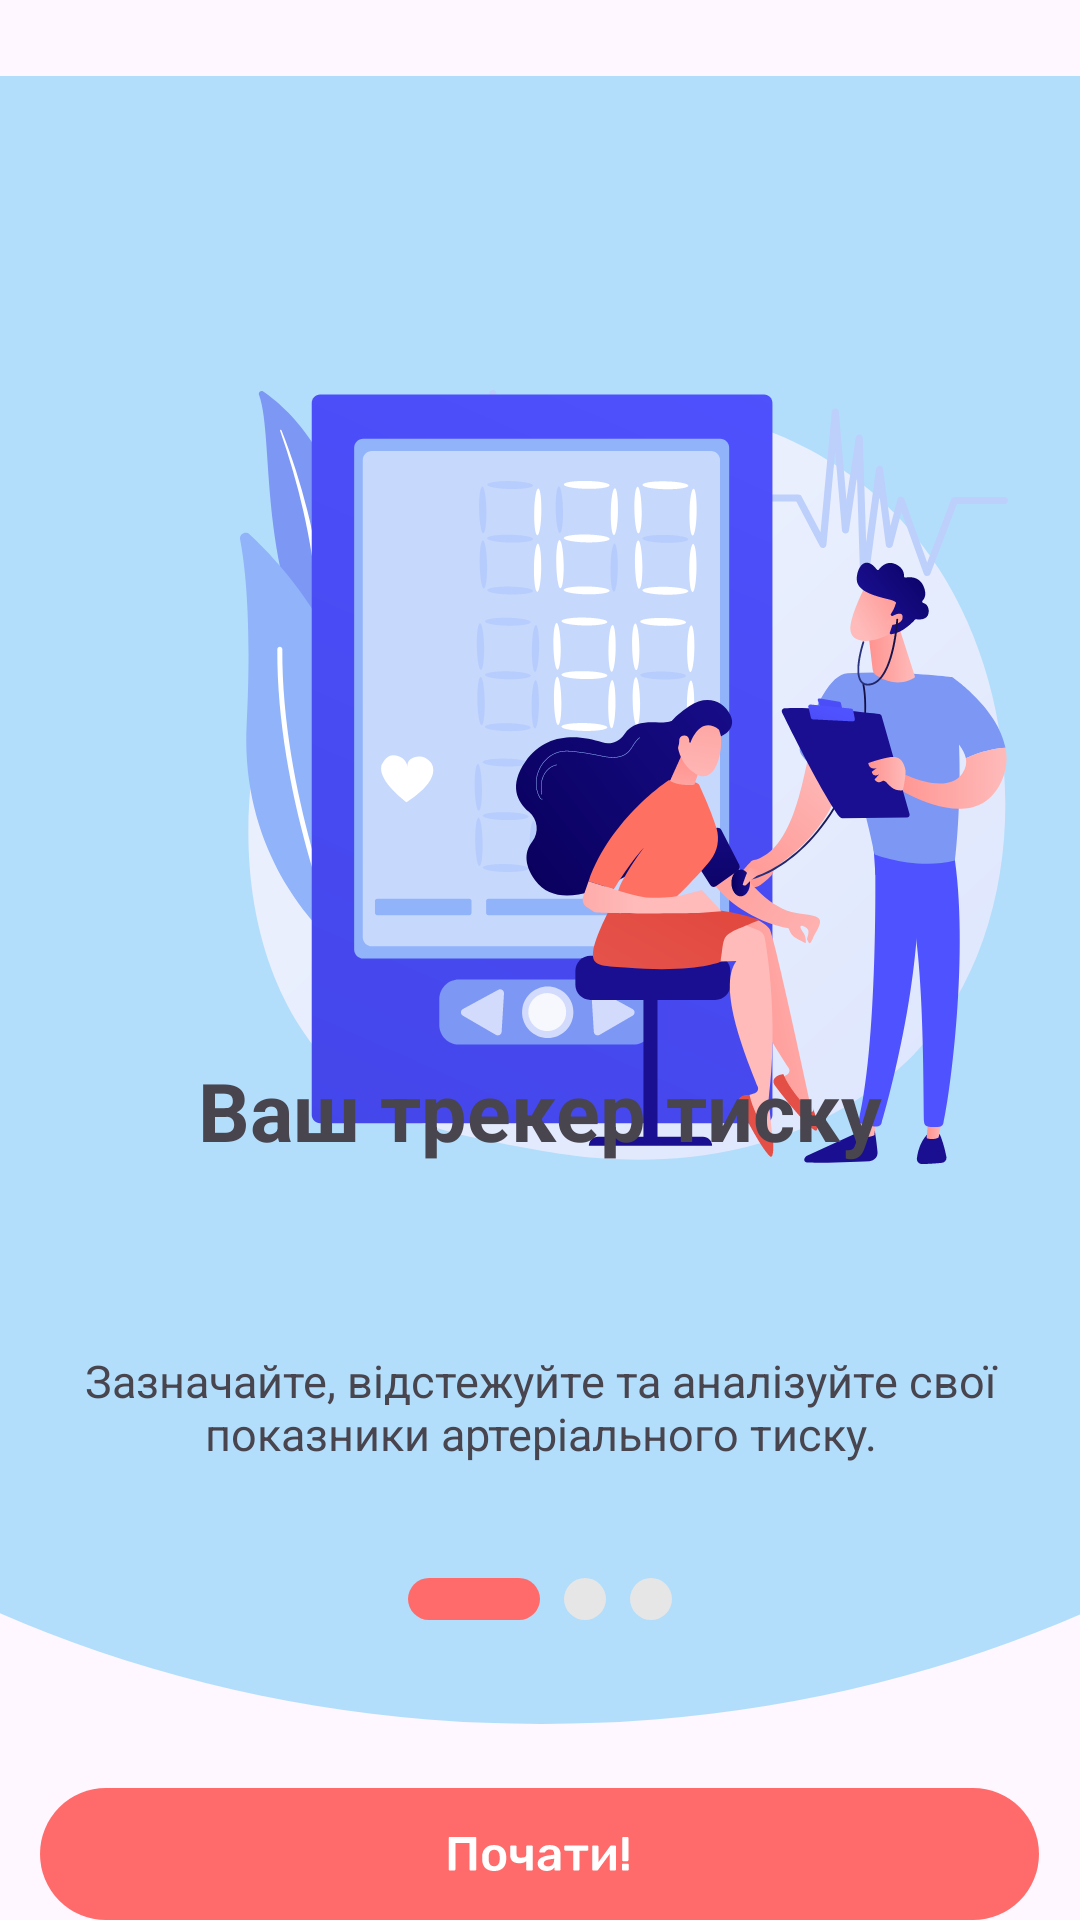

Reconstruct the res/layout file that produces this screen, plus the resources it refers to.
<!-- AndroidManifest.xml: application theme Theme.HeartRate_app -->
<!-- res/layout/activity_onboarding1.xml -->
<?xml version="1.0" encoding="utf-8"?>
<FrameLayout xmlns:android="http://schemas.android.com/apk/res/android"

    android:layout_width="match_parent"
    android:layout_height="match_parent">

    <ImageView
        android:layout_width="wrap_content"
        android:layout_height="wrap_content"
        android:layout_gravity="top"
        android:src="@drawable/ic_ellipse_1" />

    <ImageView
        android:layout_width="wrap_content"
        android:layout_height="wrap_content"
        android:layout_marginStart="80dp"
        android:layout_marginTop="130dp"
        android:src="@drawable/image" />
    <ImageView
        android:layout_width="match_parent"
        android:layout_height="wrap_content"
        android:layout_gravity="center_horizontal|bottom"
        android:layout_marginBottom="100dp"
        android:src="@drawable/scroll1" />

    <TextView
        android:layout_width="match_parent"
        android:layout_height="match_parent"
        android:layout_gravity="center_horizontal"
        android:gravity="center"
        android:layout_marginTop="100dp"
        android:fontFamily="sans-serif"
        android:text="Ваш трекер тиску"
        android:textSize="27sp"
        android:textStyle="bold" />

    <TextView
        android:layout_width="match_parent"
        android:layout_height="wrap_content"
        android:layout_gravity="center_horizontal"
        android:layout_marginTop="450dp"
        android:fontFamily="sans-serif"
        android:gravity="center"
        android:text="Зазначайте, відстежуйте та аналізуйте свої
        показники артеріального тиску."
        android:textSize="15sp" />

    <ImageButton
        android:id="@+id/button_start"
        android:layout_width="wrap_content"
        android:layout_height="wrap_content"
        android:src="@drawable/button_start"
        android:layout_gravity="center_horizontal|bottom"
        android:background="@android:color/transparent"/>



</FrameLayout>
<!-- resources referenced by this layout -->
<resources>
  <!-- drawable button_start: vector/xml drawable (drawable, 6248 chars, omitted) -->
  <!-- drawable ic_ellipse_1 (drawable) -->
  <vector xmlns:android="http://schemas.android.com/apk/res/android"
      android:width="393dp"
      android:height="600dp"
      android:viewportWidth="393"
      android:viewportHeight="726">
    <path
        android:pathData="M-224,306a421,420 0,1 0,842 0a421,420 0,1 0,-842 0z"
        android:fillColor="#B2DEFB"/>
  </vector>
  <!-- drawable image: vector/xml drawable (drawable, 52450 chars, omitted) -->
  <!-- drawable scroll1 (drawable) -->
  <vector android:autoMirrored="true" android:height="14dp"
      android:viewportHeight="14" android:viewportWidth="88"
      android:width="88dp" xmlns:android="http://schemas.android.com/apk/res/android">
      <path android:fillColor="#FF6B6B" android:pathData="M7,0L37,0A7,7 0,0 1,44 7L44,7A7,7 0,0 1,37 14L7,14A7,7 0,0 1,0 7L0,7A7,7 0,0 1,7 0z"/>
      <path android:fillColor="#E6E6E6" android:pathData="M59,7m-7,0a7,7 0,1 1,14 0a7,7 0,1 1,-14 0"/>
      <path android:fillColor="#E6E6E6" android:pathData="M81,7m-7,0a7,7 0,1 1,14 0a7,7 0,1 1,-14 0"/>
  </vector>
  <style name="Theme.HeartRate_app" parent="Base.Theme.HeartRate_app" />
  <style name="Base.Theme.HeartRate_app" parent="Theme.Material3.DayNight.NoActionBar">
          
          
      </style>
</resources>
